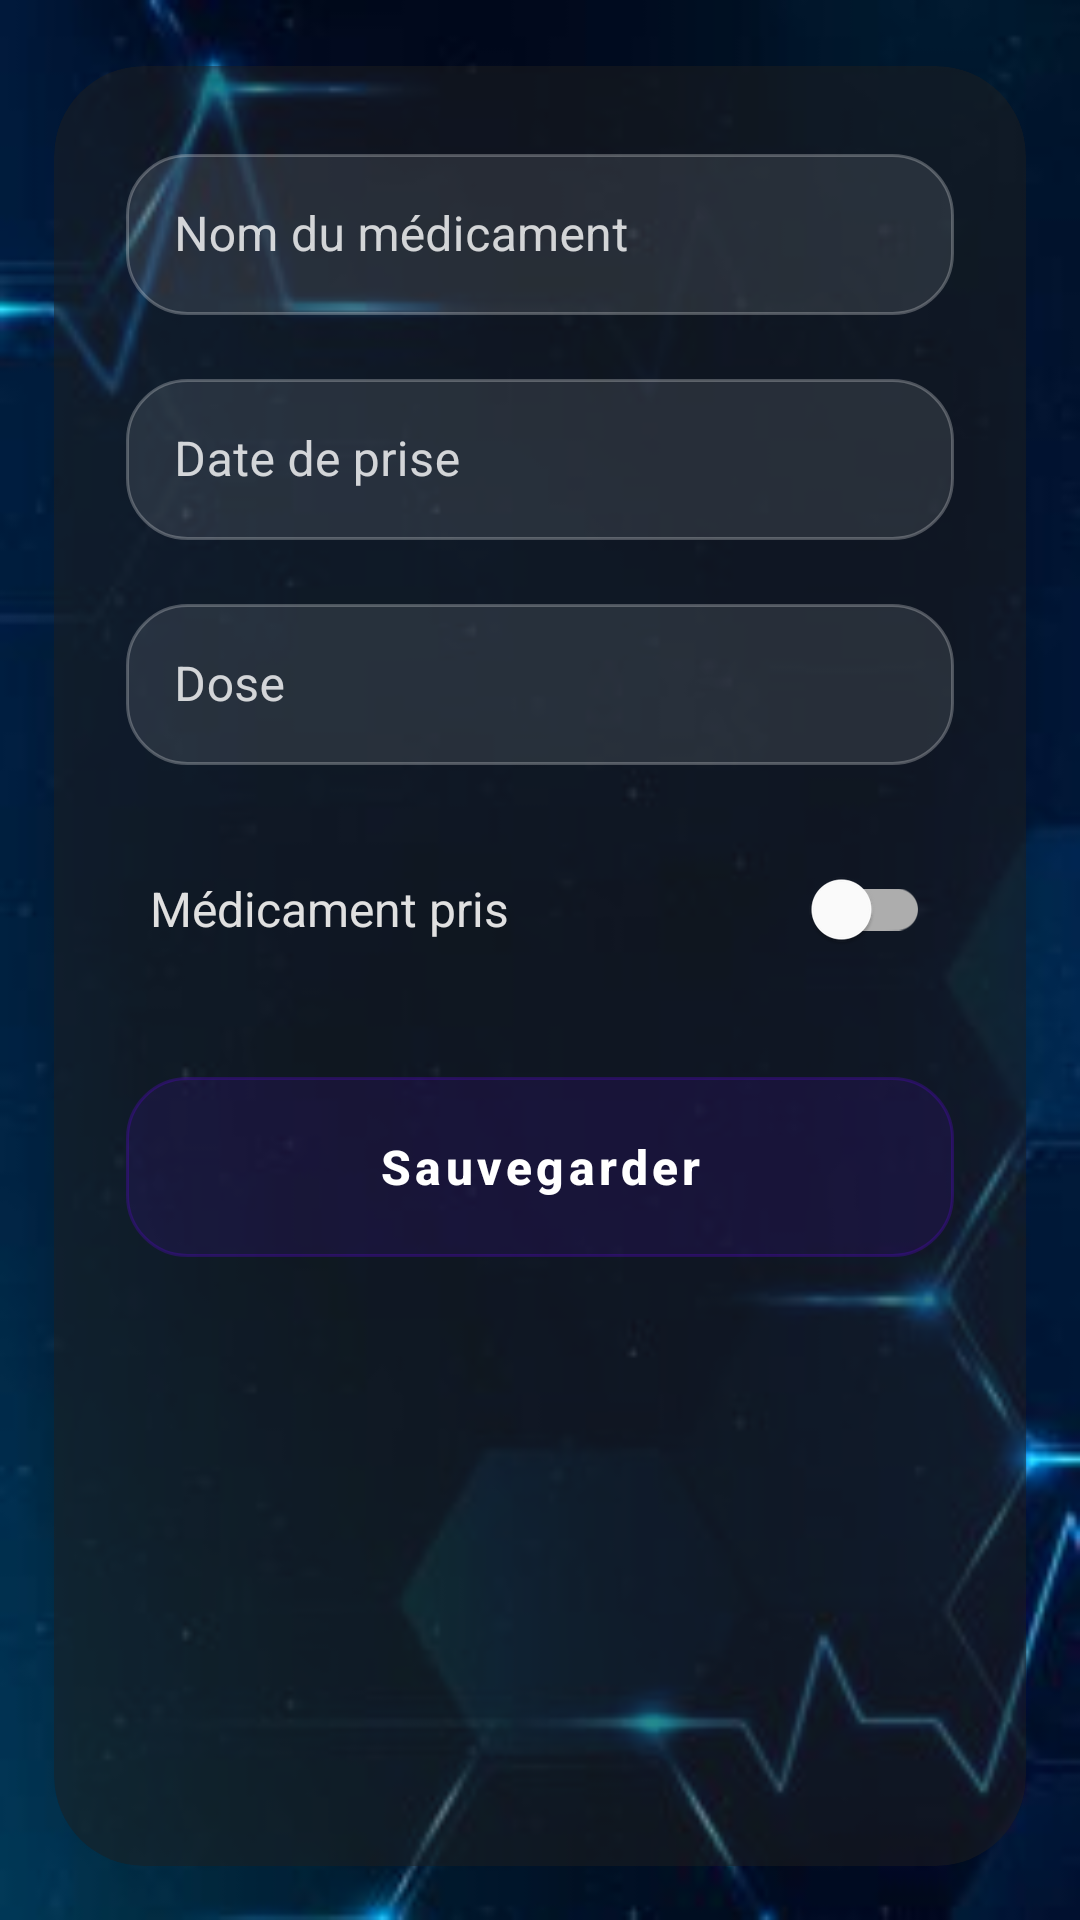

This screen was rendered from an Android layout file. Write that file and the resources it references.
<!-- AndroidManifest.xml: application theme Theme.GestionMedecin -->
<!-- res/layout/fragment_ajoutmedicaments.xml -->
<?xml version="1.0" encoding="utf-8"?>
<androidx.constraintlayout.widget.ConstraintLayout
    xmlns:android="http://schemas.android.com/apk/res/android"
    xmlns:app="http://schemas.android.com/apk/res-auto"
    xmlns:tools="http://schemas.android.com/tools"
    android:layout_width="match_parent"
    android:layout_height="match_parent"
    android:background="@drawable/home"
    android:padding="18dp">




    <com.google.android.material.card.MaterialCardView
        android:layout_width="match_parent"
        android:layout_height="600dp"
        android:layout_marginTop="24dp"
        app:cardCornerRadius="30dp"
        app:cardElevation="0dp"
        app:cardBackgroundColor="#801E1E1E"
        app:layout_constraintBottom_toBottomOf="parent">

        <LinearLayout
            android:layout_width="match_parent"
            android:layout_height="wrap_content"
            android:orientation="vertical"
            android:padding="24dp">

            
            <com.google.android.material.textfield.TextInputLayout
                android:layout_width="match_parent"
                android:layout_height="wrap_content"
                android:layout_marginBottom="16dp"
                android:hint="Nom du médicament"
                app:boxStrokeWidth="0dp"
                app:boxStrokeWidthFocused="0dp"
                android:textColorHint="#CCFFFFFF"
                style="@style/Widget.MaterialComponents.TextInputLayout.OutlinedBox">

                <com.google.android.material.textfield.TextInputEditText
                    android:id="@+id/et_nom_medicament"
                    android:layout_width="match_parent"
                    android:layout_height="wrap_content"
                    android:background="@drawable/modern_input_background"
                    android:padding="16dp"
                    android:textColor="@color/white"
                    android:textSize="16sp"/>
            </com.google.android.material.textfield.TextInputLayout>

            
            <com.google.android.material.textfield.TextInputLayout
                android:layout_width="match_parent"
                android:layout_height="wrap_content"
                android:layout_marginBottom="16dp"
                android:hint="Date de prise"
                app:boxStrokeWidth="0dp"
                app:boxStrokeWidthFocused="0dp"
                android:textColorHint="#CCFFFFFF"
                style="@style/Widget.MaterialComponents.TextInputLayout.OutlinedBox">

                <com.google.android.material.textfield.TextInputEditText
                    android:id="@+id/et_date_prise"
                    android:layout_width="match_parent"
                    android:layout_height="wrap_content"
                    android:background="@drawable/modern_input_background"
                    android:padding="16dp"
                    android:inputType="date"
                    android:textColor="@color/white"
                    android:textSize="16sp"/>
            </com.google.android.material.textfield.TextInputLayout>

            
            <com.google.android.material.textfield.TextInputLayout
                android:layout_width="match_parent"
                android:layout_height="wrap_content"
                android:layout_marginBottom="24dp"
                android:hint="Dose"
                app:boxStrokeWidth="0dp"
                app:boxStrokeWidthFocused="0dp"
                android:textColorHint="#CCFFFFFF"
                style="@style/Widget.MaterialComponents.TextInputLayout.OutlinedBox">

                <com.google.android.material.textfield.TextInputEditText
                    android:id="@+id/et_dose"
                    android:layout_width="match_parent"
                    android:layout_height="wrap_content"
                    android:background="@drawable/modern_input_background"
                    android:padding="16dp"
                    android:textColor="@color/white"
                    android:textSize="16sp"/>
            </com.google.android.material.textfield.TextInputLayout>

            
            <com.google.android.material.switchmaterial.SwitchMaterial
                android:id="@+id/switch_pris"
                android:layout_width="match_parent"
                android:layout_height="wrap_content"
                android:text="Médicament pris"
                android:textColor="#E0E0E0"
                android:textSize="16sp"
                android:padding="8dp"
                android:layout_marginBottom="32dp"/>

            
            <com.google.android.material.button.MaterialButton
                android:id="@+id/btn_save"
                android:layout_width="match_parent"
                android:layout_height="60dp"
                android:text="Sauvegarder"
                android:textAllCaps="false"
                android:textSize="16sp"
                android:textStyle="bold"
                android:background="@drawable/modern_input_background"
                app:cornerRadius="30dp"
                android:elevation="4dp"/>

        </LinearLayout>

    </com.google.android.material.card.MaterialCardView>

</androidx.constraintlayout.widget.ConstraintLayout>
<!-- resources referenced by this layout -->
<resources>
  <color name="white">#FFFFFFFF</color>
  <!-- drawable home: jpg bitmap (drawable, 15693 bytes) -->
  <!-- drawable modern_input_background (drawable) -->
  <?xml version="1.0" encoding="utf-8"?>
  <shape xmlns:android="http://schemas.android.com/apk/res/android">
      <solid android:color="#1AFFFFFF"/>
      <corners android:radius="20dp"/>
      <stroke
          android:color="#40FFFFFF"
          android:width="1dp"/>
  </shape>
  <style name="Theme.GestionMedecin" parent="Theme.MaterialComponents.DayNight.DarkActionBar">
          
          <item name="colorPrimary">@color/purple_500</item>
          <item name="colorPrimaryVariant">@color/purple_700</item>
          <item name="colorOnPrimary">@color/white</item>
          
          <item name="colorSecondary">@color/teal_200</item>
          <item name="colorSecondaryVariant">@color/teal_700</item>
          <item name="colorOnSecondary">@color/black</item>
          
          <item name="android:statusBarColor">?attr/colorPrimaryVariant</item>
          
      </style>
  <color name="purple_500">#FF6200EE</color>
  <color name="purple_700">#FF3700B3</color>
  <color name="teal_200">#FF03DAC5</color>
  <color name="teal_700">#FF018786</color>
  <color name="black">#FF000000</color>
</resources>
